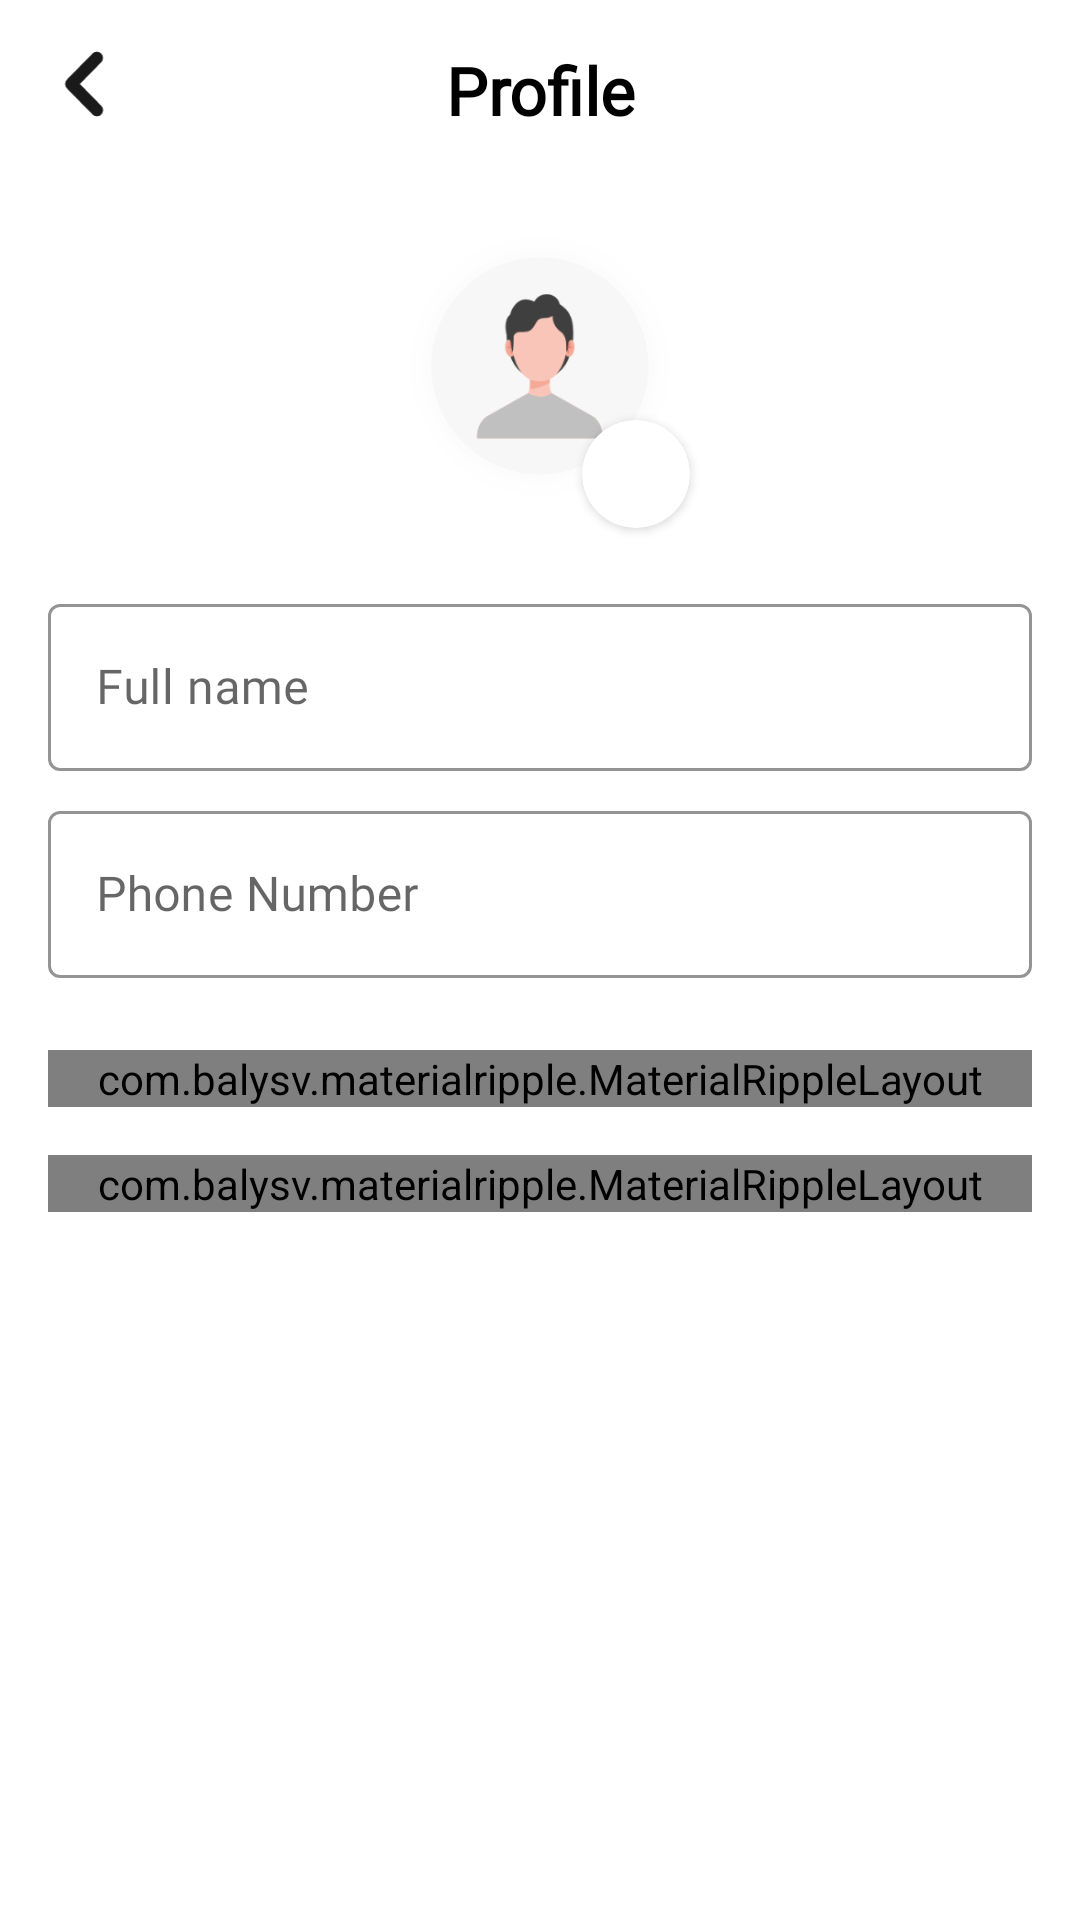

Write the Android layout XML for this screen, with the resource values it uses.
<!-- AndroidManifest.xml: application theme AppTheme -->
<!-- res/layout/activity_profile.xml -->
<?xml version="1.0" encoding="utf-8"?>
<layout xmlns:android="http://schemas.android.com/apk/res/android"
    xmlns:app="http://schemas.android.com/apk/res-auto"
    xmlns:tools="http://schemas.android.com/tools">

    <data>

        <import type="android.view.View" />

        <import type="androidx.core.content.ContextCompat" />

        <variable
            name="viewmodel"
            type="com.bluethunder.tar2.ui.profile.viewmodel.ProfileViewModel" />
    </data>

    <androidx.core.widget.NestedScrollView
        android:layout_width="match_parent"
        android:layout_height="wrap_content"
        android:orientation="vertical">

        <androidx.appcompat.widget.LinearLayoutCompat
            android:layout_width="match_parent"
            android:layout_height="wrap_content"
            android:orientation="vertical">

            <LinearLayout
                android:layout_width="match_parent"
                android:layout_height="wrap_content"
                android:orientation="horizontal"
                android:padding="8dp">

                <androidx.appcompat.widget.AppCompatImageView
                    android:id="@+id/back_btn"
                    android:layout_width="40dp"
                    android:layout_height="40dp"
                    android:padding="8dp"
                    android:visibility="visible"
                    app:srcCompat="@drawable/ic_back" />

                <androidx.appcompat.widget.AppCompatTextView
                    android:id="@+id/header_tv"
                    android:layout_width="0dp"
                    android:layout_height="wrap_content"
                    android:layout_gravity="center"
                    android:layout_marginTop="2dp"
                    android:layout_weight="1"
                    android:fontFamily="@font/poppins_regular"
                    android:gravity="center"
                    android:text="@string/profile"
                    android:textColor="@color/colorBlack"
                    android:textSize="@dimen/header_text_size"
                    android:textStyle="bold" />

                <androidx.appcompat.widget.AppCompatImageView
                    android:layout_width="40dp"
                    android:layout_height="40dp"
                    android:padding="8dp"
                    android:visibility="invisible"
                    app:srcCompat="@drawable/ic_back" />

            </LinearLayout>

            <androidx.appcompat.widget.LinearLayoutCompat
                android:layout_width="match_parent"
                android:layout_height="wrap_content"
                android:layout_margin="16dp"
                android:orientation="vertical">

                <RelativeLayout
                    android:layout_width="108dp"
                    android:layout_height="108dp"
                    android:layout_gravity="center">

                    <androidx.appcompat.widget.AppCompatImageView
                        android:id="@+id/profile_image"
                        android:layout_width="100dp"
                        android:layout_height="100dp"
                        android:layout_gravity="center"
                        android:layout_marginStart="4dp"
                        app:srcCompat="@drawable/ic_small_profile_image_place_holder" />

                    <com.google.android.material.card.MaterialCardView
                        android:id="@+id/edit_profile_view"
                        android:layout_margin="4dp"
                        app:cardElevation="2dp"
                        android:layout_alignParentBottom="true"
                        android:layout_alignParentEnd="true"
                        android:layout_width="36dp"
                        android:layout_height="36dp"
                        app:cardCornerRadius="18dp">

                        <RelativeLayout
                            android:layout_width="match_parent"
                            android:layout_height="match_parent">

                            <androidx.appcompat.widget.AppCompatImageView
                                android:id="@+id/ic_edit_profile"
                                android:layout_width="wrap_content"
                                android:layout_height="wrap_content"
                                android:layout_centerInParent="true"
                                app:srcCompat="@drawable/ic_edit" />

                            <ProgressBar
                                android:visibility="gone"
                                android:id="@+id/profile_progress"
                                android:layout_width="wrap_content"
                                android:layout_height="wrap_content"
                                android:padding="2dp" />
                        </RelativeLayout>
                    </com.google.android.material.card.MaterialCardView>

                </RelativeLayout>

                <com.google.android.material.textfield.TextInputLayout
                    style="@style/Widget.MaterialComponents.TextInputLayout.OutlinedBox"
                    android:layout_width="match_parent"
                    android:layout_height="wrap_content"
                    android:layout_marginTop="16sp"
                    android:hint="@string/full_name"
                    android:layoutDirection="ltr"
                    app:boxStrokeColor="@color/color_transparent">

                    <com.google.android.material.textfield.TextInputEditText
                        android:id="@+id/name_input"
                        android:layout_width="match_parent"
                        android:layout_height="wrap_content"
                        android:fontFamily="@font/poppins_regular"
                        android:inputType="textEmailAddress" />

                </com.google.android.material.textfield.TextInputLayout>

                <com.google.android.material.textfield.TextInputLayout
                    android:id="@+id/phone_number_input_layout"
                    style="@style/Widget.MaterialComponents.TextInputLayout.OutlinedBox"
                    android:layout_width="match_parent"
                    android:layout_height="wrap_content"
                    android:layout_marginTop="8dp"
                    android:hint="@string/phone_number"
                    android:layoutDirection="ltr"
                    app:boxStrokeColor="@color/color_transparent">

                    <com.google.android.material.textfield.TextInputEditText
                        android:id="@+id/phone_number_input"
                        android:clickable="false"
                        android:focusable="false"
                        android:layout_width="match_parent"
                        android:layout_height="wrap_content"
                        android:fontFamily="@font/poppins_regular"
                        android:inputType="textEmailAddress" />

                </com.google.android.material.textfield.TextInputLayout>


                <com.balysv.materialripple.MaterialRippleLayout
                    style="@style/RippleStyleWhite"
                    android:layout_width="match_parent"
                    android:layout_height="wrap_content"
                    android:layout_marginTop="24dp">

                    <TextView
                        android:id="@+id/btn_save"
                        android:layout_width="match_parent"
                        android:layout_height="50dp"
                        android:background="@drawable/main_btn_bg"
                        android:fontFamily="@font/poppins_regular"
                        android:gravity="center"
                        android:text="@string/save"
                        android:textAllCaps="false"
                        android:textAppearance="@style/TextAppearance.AppCompat.Subhead"
                        android:textColor="@android:color/white"
                        android:textSize="18sp"
                        android:textStyle="bold" />

                </com.balysv.materialripple.MaterialRippleLayout>

                <com.balysv.materialripple.MaterialRippleLayout
                    style="@style/RippleStyleWhite"
                    android:layout_width="match_parent"
                    android:layout_height="wrap_content"
                    android:layout_marginTop="16sp">

                    <TextView
                        android:id="@+id/change_password_btn"
                        android:layout_width="match_parent"
                        android:layout_height="50dp"
                        android:background="@drawable/sec_btn_bg"
                        android:fontFamily="@font/poppins_regular"
                        android:gravity="center"
                        android:text="@string/change_password"
                        android:textAllCaps="false"
                        android:textAppearance="@style/TextAppearance.AppCompat.Subhead"
                        android:textColor="@android:color/white"
                        android:textSize="18sp"
                        android:textStyle="bold" />

                </com.balysv.materialripple.MaterialRippleLayout>

                <TextView
                    android:visibility="gone"
                    android:id="@+id/forget_password"
                    android:layout_width="wrap_content"
                    android:layout_height="wrap_content"
                    android:layout_gravity="center"
                    android:layout_margin="24dp"
                    android:layout_marginTop="8dp"
                    android:fontFamily="@font/poppins_regular"
                    android:padding="8dp"
                    android:text="@string/delete_account"
                    android:textColor="@color/dark_red"
                    android:textSize="18sp"
                    android:textStyle="bold" />


            </androidx.appcompat.widget.LinearLayoutCompat>


        </androidx.appcompat.widget.LinearLayoutCompat>

    </androidx.core.widget.NestedScrollView>


</layout>
<!-- resources referenced by this layout -->
<resources>
  <color name="colorBlack">#000000</color>
  <color name="color_transparent">#00000000</color>
  <color name="dark_red">#CC0000</color>
  <dimen name="header_text_size">22sp</dimen>
  <!-- drawable ic_back (drawable) -->
  <vector xmlns:android="http://schemas.android.com/apk/res/android"
      android:width="12.445dp"
      android:height="19.518dp"
      android:viewportWidth="12.445"
      android:viewportHeight="19.518">
    <path
        android:pathData="M9.762,19.017a2.178,2.178 0,0 1,-1.547 -0.641l-7.07,-7.071a2.186,2.186 0,0 1,0 -3.093l7.07,-7.071a2.187,2.187 0,1 1,3.093 3.093l-5.523,5.524 5.523,5.524A2.188,2.188 0,0 1,9.762 19.017Z"
        android:strokeWidth="1"
        android:fillColor="#1a1a1a"
        android:strokeColor="#fff"/>
  </vector>
  <!-- drawable ic_small_profile_image_place_holder: png bitmap (drawable-hdpi, 8193 bytes) -->
  <!-- drawable main_btn_bg (drawable) -->
  <?xml version="1.0" encoding="utf-8"?>
  <shape xmlns:android="http://schemas.android.com/apk/res/android">
  
      <solid android:color="@color/colorPrimaryDark" />
      <corners android:radius="8dp" />
  
  </shape>
  <!-- drawable sec_btn_bg (drawable) -->
  <?xml version="1.0" encoding="utf-8"?>
  <shape xmlns:android="http://schemas.android.com/apk/res/android">
  
      <solid android:color="@color/colorBlack" />
      <corners android:radius="8dp" />
  
  </shape>
  <string name="change_password">Change Password</string>
  <string name="delete_account">Delete account</string>
  <string name="full_name">Full name</string>
  <string name="phone_number">Phone Number</string>
  <string name="profile">Profile</string>
  <string name="save">Save</string>
  <style name="RippleStyleWhite">
          <item name="mrl_rippleOverlay">true</item>
          <item name="mrl_rippleColor">@color/colorPrimary</item>
          <item name="mrl_rippleHover">true</item>
          <item name="mrl_rippleAlpha">0.2</item>
      </style>
  <style name="AppTheme" parent="Theme.MaterialComponents.Light.NoActionBar">
          
          <item name="colorPrimary">@color/colorPrimary</item>
          <item name="colorPrimaryDark">@color/colorPrimaryDark</item>
          <item name="colorAccent">@color/colorAccent</item>
          <item name="android:windowSoftInputMode">adjustResize</item>
          <item name="android:statusBarColor">@color/colorWhite</item>
          <item name="android:windowLightStatusBar" tools:targetApi="m">true</item>
          <item name="bottomSheetDialogTheme">@style/AppBottomSheetDialogTheme</item>
      </style>
  <color name="colorPrimaryDark">#FF8800</color>
  <color name="colorPrimary">#FFB636</color>
  <color name="colorAccent">#FF8800</color>
  <color name="colorWhite">#FFFFFF</color>
  <style name="AppBottomSheetDialogTheme" parent="Theme.Design.Light.BottomSheetDialog">
          <item name="bottomSheetStyle">@style/AppModalStyle</item>
      </style>
  <style name="AppModalStyle" parent="Widget.Design.BottomSheet.Modal">
          <item name="android:background">@drawable/rounded_dialog</item>
      </style>
</resources>
